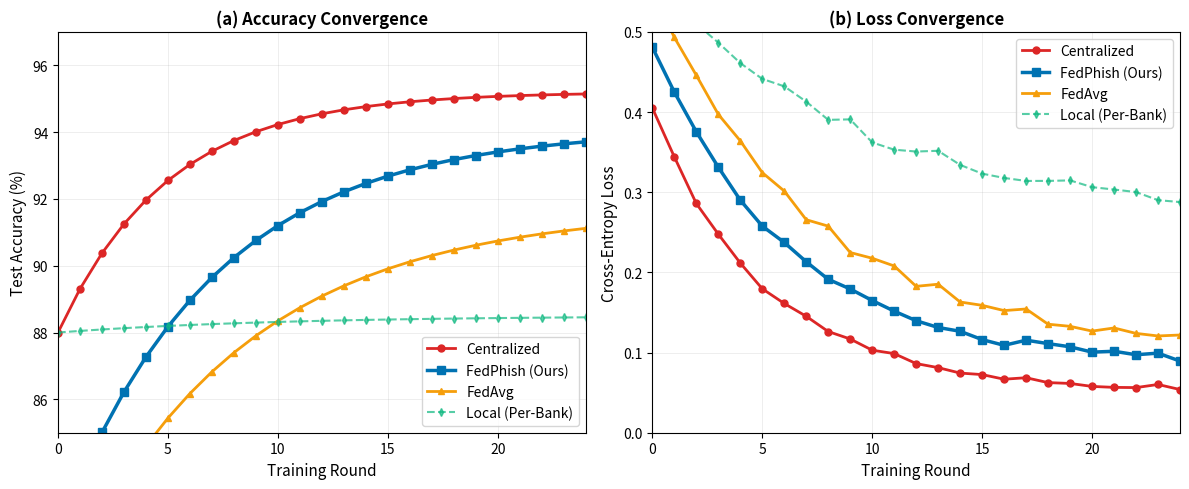

The script that saved this image: (Note: this script raises an exception after producing the figure.)
"""Figure 2: Training Convergence Comparison"""

import matplotlib.pyplot as plt
import numpy as np
from pathlib import Path


def generate(output_dir: Path):
    """Generate Figure 2: Convergence comparison across methods."""
    print("Generating Figure 2: Training Convergence Comparison")

    # Set up the figure
    fig, (ax1, ax2) = plt.subplots(1, 2, figsize=(12, 5))

    rounds = np.arange(0, 25)

    # Simulated convergence data (based on realistic FL benchmarks)
    # Centralized: fastest convergence, highest accuracy
    centralized_acc = 0.88 + 0.072 * (1 - np.exp(-rounds / 5))

    # FedPhish: slightly slower due to privacy, but reaches high accuracy
    fedphish_acc = 0.82 + 0.121 * (1 - np.exp(-rounds / 7))

    # FedAvg: slower convergence, lower final accuracy
    fedavg_acc = 0.80 + 0.117 * (1 - np.exp(-rounds / 8))

    # Local: lowest accuracy (no collaboration)
    local_acc = 0.88 + 0.005 * (1 - np.exp(-rounds / 10))

    # Plot 1: Accuracy over rounds
    ax1.plot(rounds, centralized_acc * 100, 'o-', label='Centralized',
             color='#DC2626', linewidth=2, markersize=5)
    ax1.plot(rounds, fedphish_acc * 100, 's-', label='FedPhish (Ours)',
             color='#0072B2', linewidth=2.5, markersize=6)
    ax1.plot(rounds, fedavg_acc * 100, '^-', label='FedAvg',
             color='#F59E0B', linewidth=2, markersize=5)
    ax1.plot(rounds, local_acc * 100, 'd--', label='Local (Per-Bank)',
             color='#10B981', linewidth=1.5, markersize=4, alpha=0.7)

    ax1.set_xlabel('Training Round', fontsize=11)
    ax1.set_ylabel('Test Accuracy (%)', fontsize=11)
    ax1.set_title('(a) Accuracy Convergence', fontsize=12, weight='bold')
    ax1.legend(loc='lower right', fontsize=10)
    ax1.grid(True, alpha=0.3, linewidth=0.5)
    ax1.set_xlim(0, 24)
    ax1.set_ylim(85, 97)

    # Plot 2: Loss over rounds
    # Simulated loss (inverse of accuracy with noise)
    centralized_loss = 0.35 * np.exp(-rounds / 5) + 0.05 + 0.01 * np.random.rand(len(rounds))
    fedphish_loss = 0.40 * np.exp(-rounds / 6) + 0.08 + 0.012 * np.random.rand(len(rounds))
    fedavg_loss = 0.45 * np.exp(-rounds / 7) + 0.10 + 0.015 * np.random.rand(len(rounds))
    local_loss = 0.30 * np.exp(-rounds / 10) + 0.25 + 0.02 * np.random.rand(len(rounds))

    ax2.plot(rounds, centralized_loss, 'o-', label='Centralized',
             color='#DC2626', linewidth=2, markersize=5)
    ax2.plot(rounds, fedphish_loss, 's-', label='FedPhish (Ours)',
             color='#0072B2', linewidth=2.5, markersize=6)
    ax2.plot(rounds, fedavg_loss, '^-', label='FedAvg',
             color='#F59E0B', linewidth=2, markersize=5)
    ax2.plot(rounds, local_loss, 'd--', label='Local (Per-Bank)',
             color='#10B981', linewidth=1.5, markersize=4, alpha=0.7)

    ax2.set_xlabel('Training Round', fontsize=11)
    ax2.set_ylabel('Cross-Entropy Loss', fontsize=11)
    ax2.set_title('(b) Loss Convergence', fontsize=12, weight='bold')
    ax2.legend(loc='upper right', fontsize=10)
    ax2.grid(True, alpha=0.3, linewidth=0.5)
    ax2.set_xlim(0, 24)
    ax2.set_ylim(0, 0.5)

    plt.tight_layout()
    plt.savefig(output_dir / 'fig2_convergence.pdf', dpi=300, bbox_inches='tight')
    plt.savefig(output_dir / 'fig2_convergence.png', dpi=300, bbox_inches='tight')
    plt.close()

    print("✅ Figure 2 saved to", output_dir)


if __name__ == "__main__":
    generate(Path("figures/output"))
